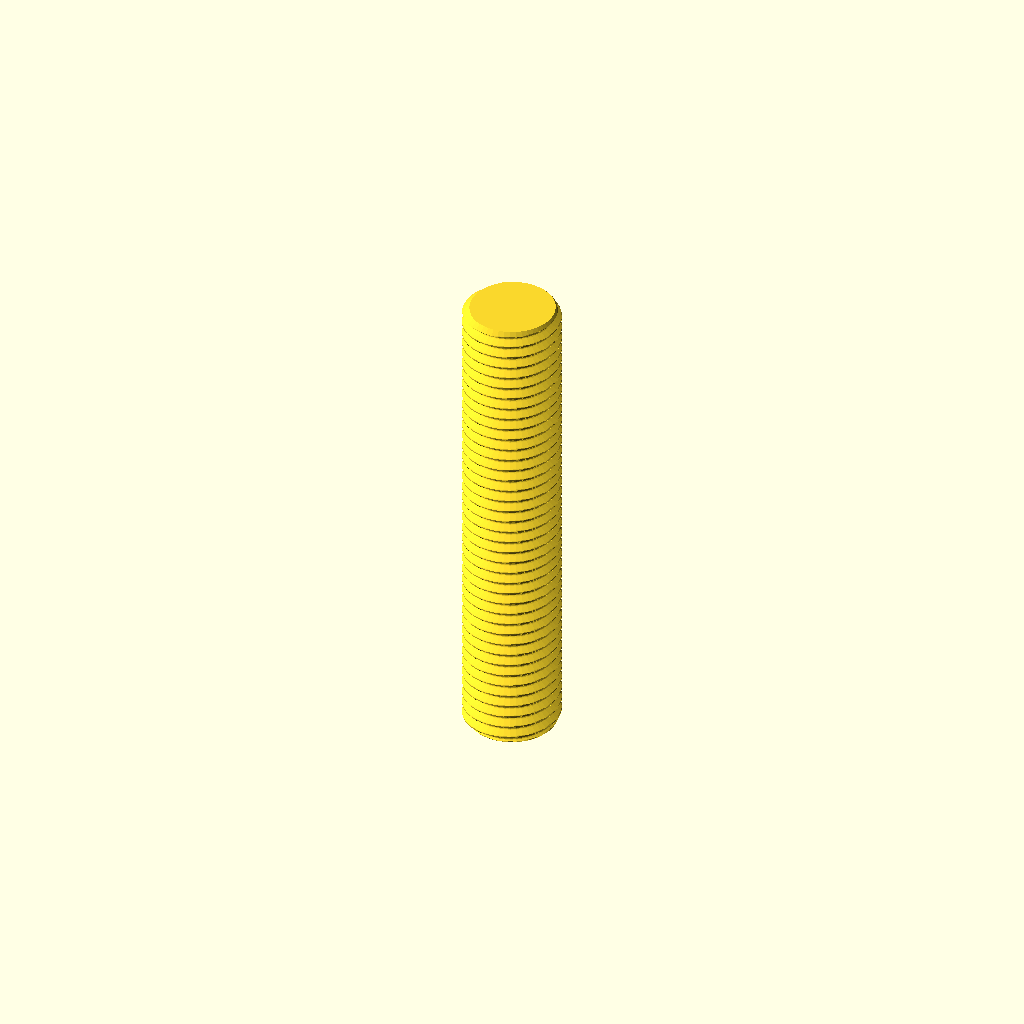
Cell 1: the model at its default parameters.
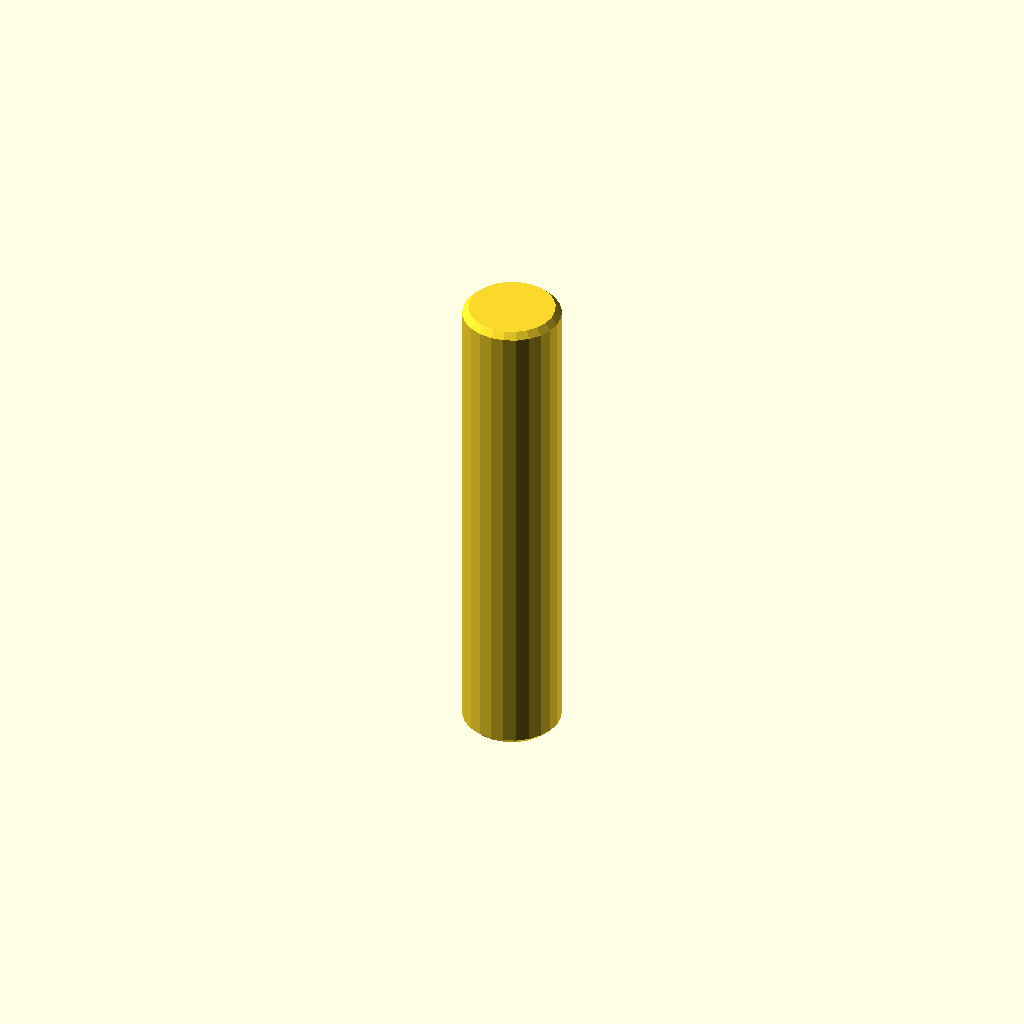
Cell 2 — display set to true, the other parameters unchanged.
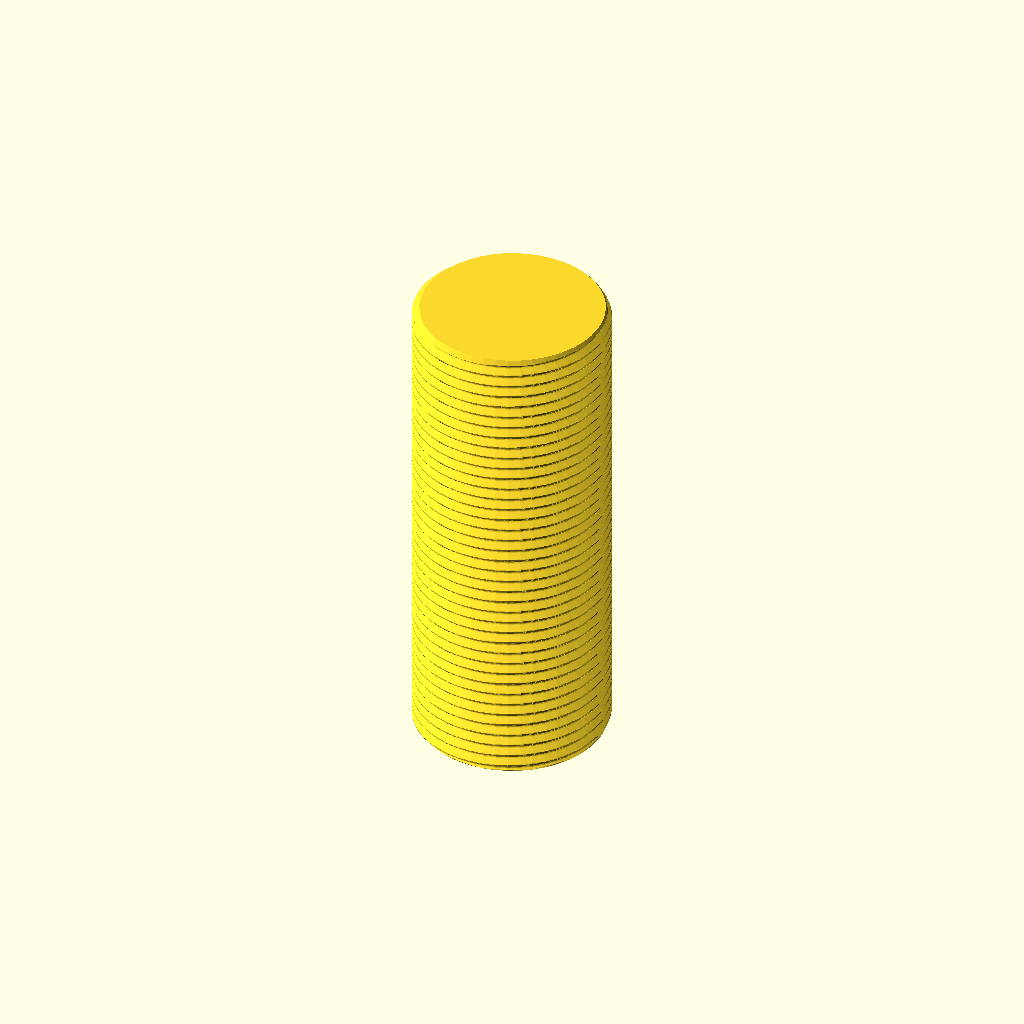
Cell 3 — diameter set to 40, the other parameters unchanged.
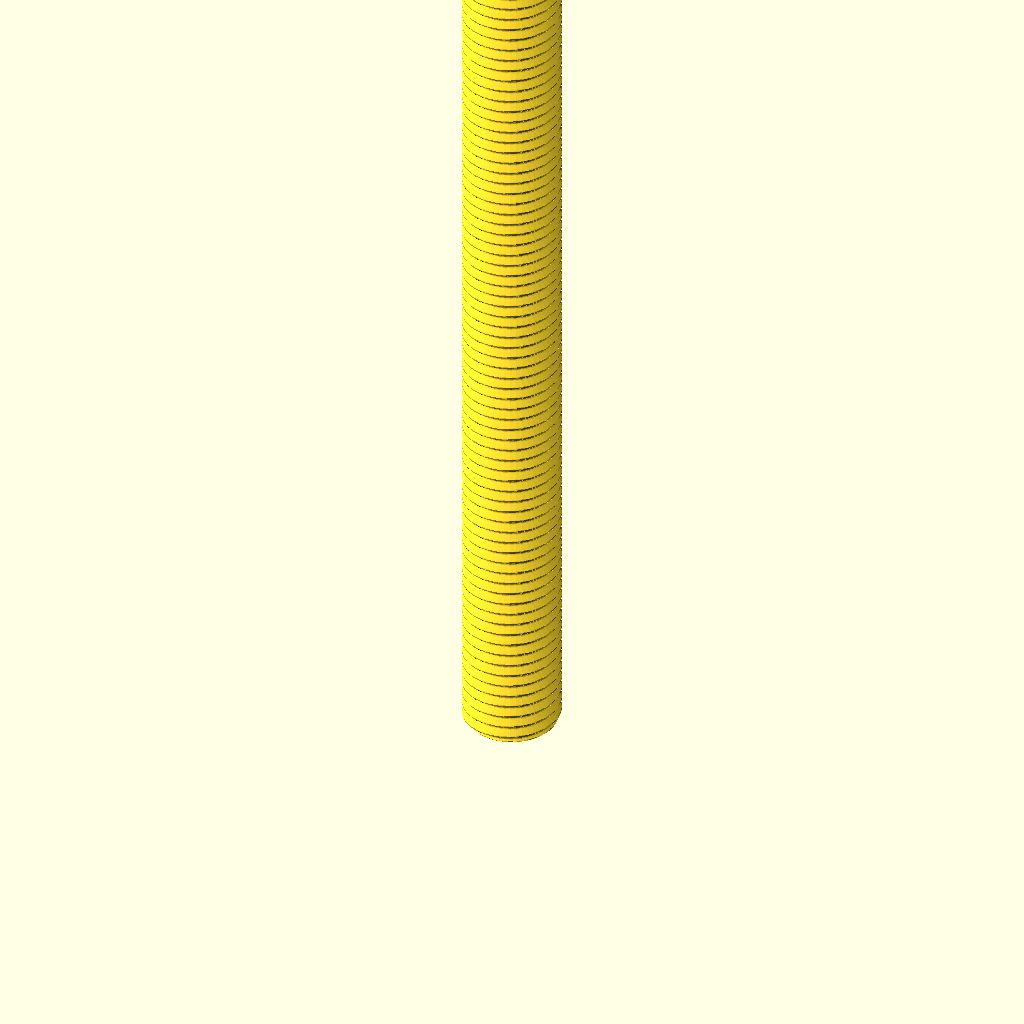
Cell 4 — length set to 200, the other parameters unchanged.
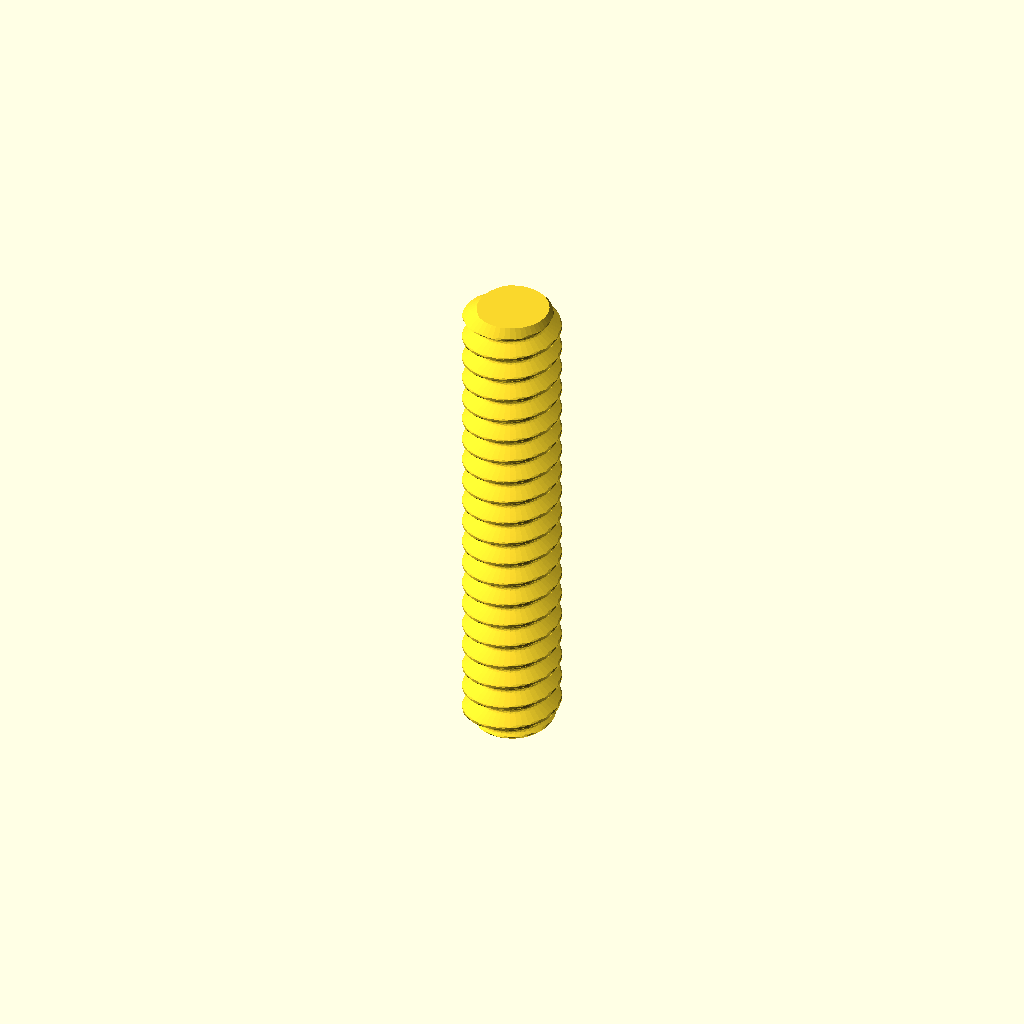
Cell 5: the same model with pitch = 5.
All cells are drawn from one camera (rotation 55°, 0°, 25°, orthographic, colour scheme Cornfield), so only the parameter changes between them.
The OpenSCAD source (parts/hardware_threaded_rod_m20_100_mm_length/3dpr.scad):
// Generated from working.yaml; units mm; length is end-to-end.
// Nominal metric fully threaded rod, cut to catalogue length
diameter = 20.0;
length = 100.0;
pitch = 2.5;
chamfer = pitch/2;
display = false;
segments = display ? 24 : 48;
steps = display ? 2 : ceil(length/pitch*16);
function depth(phase) = let(q=abs(phase-floor(phase+0.5)), h=sqrt(3)/2*pitch, r=h/6)
    q <= 3/8 ? max(0,(q-1/16)*pitch*sqrt(3)) :
    17*h/24-r+sqrt(max(0,r*r-pow((0.5-q)*pitch,2)));
epsilon = max(0.000001,length*0.0000002);
zs = concat([0],
    [for(i=[1:steps-1]) let(z=i*length/steps) if(z>epsilon && z<chamfer-epsilon) z],
    [chamfer],
    [for(i=[1:steps-1]) let(z=i*length/steps) if(z>chamfer+epsilon && z<length-chamfer-epsilon) z],
    [length-chamfer],
    [for(i=[1:steps-1]) let(z=i*length/steps) if(z>length-chamfer+epsilon && z<length-epsilon) z],
    [length]);
nr = len(zs);
points = concat([for (z=zs) for (j=[0:segments-1])
    let(a=j*360/segments, r=min(diameter/2-(display ? 0 : depth(z/pitch-j/segments)),diameter/2-chamfer+min(z,length-z)))
    [r*cos(a),r*sin(a),z]], [[0,0,0],[0,0,length]]);
// OpenSCAD polyhedron face winding is clockwise when viewed from outside.
faces = concat(
    [for(i=[0:nr-2]) for(j=[0:segments-1]) let(a=i*segments+j,b=i*segments+(j+1)%segments) [a,b+segments,b]],
    [for(i=[0:nr-2]) for(j=[0:segments-1]) let(a=i*segments+j,b=i*segments+(j+1)%segments) [a,a+segments,b+segments]],
    [for(j=[0:segments-1]) [nr*segments,j,(j+1)%segments]],
    [for(j=[0:segments-1]) [nr*segments+1,(nr-1)*segments+(j+1)%segments,(nr-1)*segments+j]]);
polyhedron(points,faces,convexity=10);
Customizer parameters (derived from the source; name, type, default, range or options):
diameter: number, default 20
length: number, default 100
pitch: number, default 2.5
display: bool, default false
